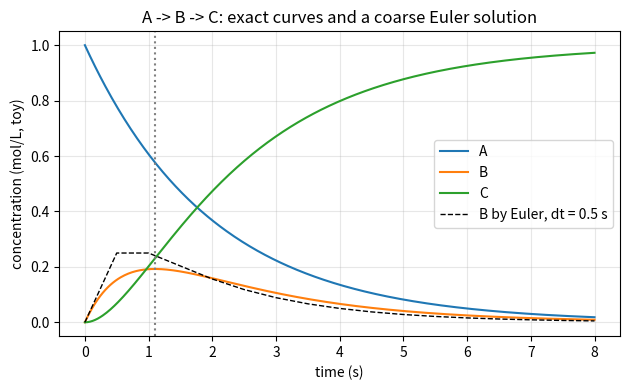
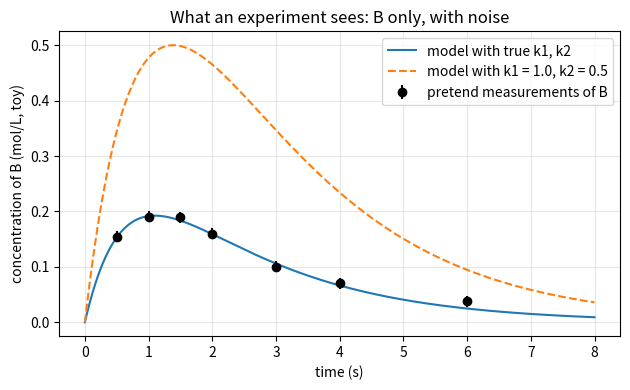

These figures' Python source, in order:
"""Session 1 (Level 1): a reaction network A -> B -> C as ODEs, and what an experiment measures.

Run:  python start.py 1
"""
# %% [markdown]
# # Session 1: a tiny reaction network and what an experiment can see
# **A. Real-world problem.** Burning a fuel is not one step. Molecules turn into other
# molecules, which turn into others. A list of such steps, each with a speed (a *rate
# constant*), is called a **mechanism**. Real mechanisms have hundreds of steps; we start with
# two: A -> B -> C. An experiment cannot watch every molecule, it measures one thing (say, how
# much B there is over time). Today you write the mechanism as equations, solve it two ways,
# and see what a measurement of B tells you. All numbers are toys.
#
# **Plan.** (1) write the equations, (2) solve them with small time steps, (3) compare with the
# exact formula, (4) make a pretend experiment with noise.

# %%
import pathlib

import numpy as np

OUT = (pathlib.Path(__file__).resolve().parent if "__file__" in globals() else pathlib.Path(".")) / "out"


# %% [markdown]
# ## Step 1: the mechanism as equations
# A turns into B at speed `k1 * A`; B turns into C at speed `k2 * B`. Here A, B, C are amounts
# in mol/L (toy numbers) and k1, k2 are rate constants in 1/s.
#
#     dA/dt = -k1 A          dB/dt = k1 A - k2 B          dC/dt = k2 B
#
# Starting with A = 1, B = 0, C = 0, the exact solution is
# `A = exp(-k1 t)` and, for k1 different from k2,
# `B = k1 / (k2 - k1) * (exp(-k1 t) - exp(-k2 t))`, and `C = 1 - A - B` because molecules
# are not lost.

# %%
def exact(t, k1, k2, a0=1.0):
    """Exact A, B, C at time(s) t (s). Handles the special case k1 == k2."""
    t = np.asarray(t, dtype=float)
    a = a0 * np.exp(-k1 * t)
    if abs(k2 - k1) < 1e-9:
        b = a0 * k1 * t * np.exp(-k1 * t)
    else:
        b = a0 * k1 / (k2 - k1) * (np.exp(-k1 * t) - np.exp(-k2 * t))
    return a, b, a0 - a - b


def peak_time(k1, k2):
    """Time (s) at which B is largest: ln(k2/k1) / (k2 - k1), or 1/k when the two are equal."""
    if abs(k2 - k1) < 1e-9:
        return 1.0 / k1
    return float(np.log(k2 / k1) / (k2 - k1))


# %% [markdown]
# ## Step 2: solving with small steps (Euler's method)
# We do not always have a formula. The idea of Euler's method: over a small time step `dt` the
# amounts change by (rate x dt). Repeat. It is easy to write and it gets better as `dt` shrinks.

# %%
def euler(k1, k2, dt, t_end, a0=1.0):
    """Return times and an array of shape (n, 3) with A, B, C, using steps of dt seconds."""
    n = int(round(t_end / dt))
    y = np.zeros((n + 1, 3))
    y[0] = [a0, 0.0, 0.0]
    for i in range(n):
        a, b, _ = y[i]
        y[i + 1] = y[i] + dt * np.array([-k1 * a, k1 * a - k2 * b, k2 * b])
    return np.arange(n + 1) * dt, y


# %% [markdown]
# ## Step 3: what an experiment measures
# A real experiment measures something like the concentration of B at a few times, with some
# scatter (noise). We imitate it: take the exact B, and add random noise of 0.01 mol/L.
# Then a *calibration* would ask: which k1, k2 make the model pass through these points?

# %%
def pretend_experiment(k1, k2, times, noise=0.01, seed=0):
    """Noisy measurements of B at the given times."""
    rng = np.random.default_rng(seed)
    _, b, _ = exact(times, k1, k2)
    return b + noise * rng.standard_normal(np.size(times))


def misfit(k1, k2, times, measured):
    """Root-mean-square difference between model B and the measurements (mol/L)."""
    _, b, _ = exact(times, k1, k2)
    return float(np.sqrt(np.mean((b - measured) ** 2)))


# %%
if __name__ == "__main__":
    import matplotlib.pyplot as plt

    OUT.mkdir(exist_ok=True)
    k1, k2 = 0.5, 1.5
    t = np.linspace(0, 8, 400)
    a, b, c = exact(t, k1, k2)
    print(f"k1 = {k1}, k2 = {k2}: B peaks at t = {peak_time(k1, k2):.4f} s with B = {b.max():.4f} mol/L")
    for dt in (0.5, 0.1, 0.01):
        te, y = euler(k1, k2, dt, 8.0)
        err = np.abs(y[:, 1] - exact(te, k1, k2)[1]).max()
        print(f"Euler dt = {dt:5.2f} s: largest error in B = {err:.4f} mol/L")

    times = np.array([0.5, 1.0, 1.5, 2.0, 3.0, 4.0, 6.0])
    meas = pretend_experiment(k1, k2, times)
    print("misfit with the true k1, k2:", round(misfit(k1, k2, times, meas), 4), "mol/L")
    print("misfit with k1 = 1.0, k2 = 0.5:", round(misfit(1.0, 0.5, times, meas), 4), "mol/L")

    fig, ax = plt.subplots(figsize=(6.4, 4))
    ax.plot(t, a, label="A")
    ax.plot(t, b, label="B")
    ax.plot(t, c, label="C")
    te, y = euler(k1, k2, 0.5, 8.0)
    ax.plot(te, y[:, 1], "k--", lw=1, label="B by Euler, dt = 0.5 s")
    ax.axvline(peak_time(k1, k2), color="gray", ls=":")
    ax.set_xlabel("time (s)")
    ax.set_ylabel("concentration (mol/L, toy)")
    ax.set_title("A -> B -> C: exact curves and a coarse Euler solution")
    ax.grid(alpha=0.3)
    ax.legend()
    fig.tight_layout()
    fig.savefig(OUT / "abc_curves.png", dpi=120)

    fig2, ax2 = plt.subplots(figsize=(6.4, 4))
    ax2.plot(t, b, label="model with true k1, k2")
    ax2.plot(t, exact(t, 1.0, 0.5)[1], "--", label="model with k1 = 1.0, k2 = 0.5")
    ax2.errorbar(times, meas, yerr=0.01, fmt="o", color="k", label="pretend measurements of B")
    ax2.set_xlabel("time (s)")
    ax2.set_ylabel("concentration of B (mol/L, toy)")
    ax2.set_title("What an experiment sees: B only, with noise")
    ax2.grid(alpha=0.3)
    ax2.legend()
    fig2.tight_layout()
    fig2.savefig(OUT / "experiment_B.png", dpi=120)

# %% [markdown]
# ## Where this stops
# Real mechanisms have hundreds of reactions, with rate constants that depend on temperature.
# Session 2 adds that temperature dependence (the Arrhenius form).
